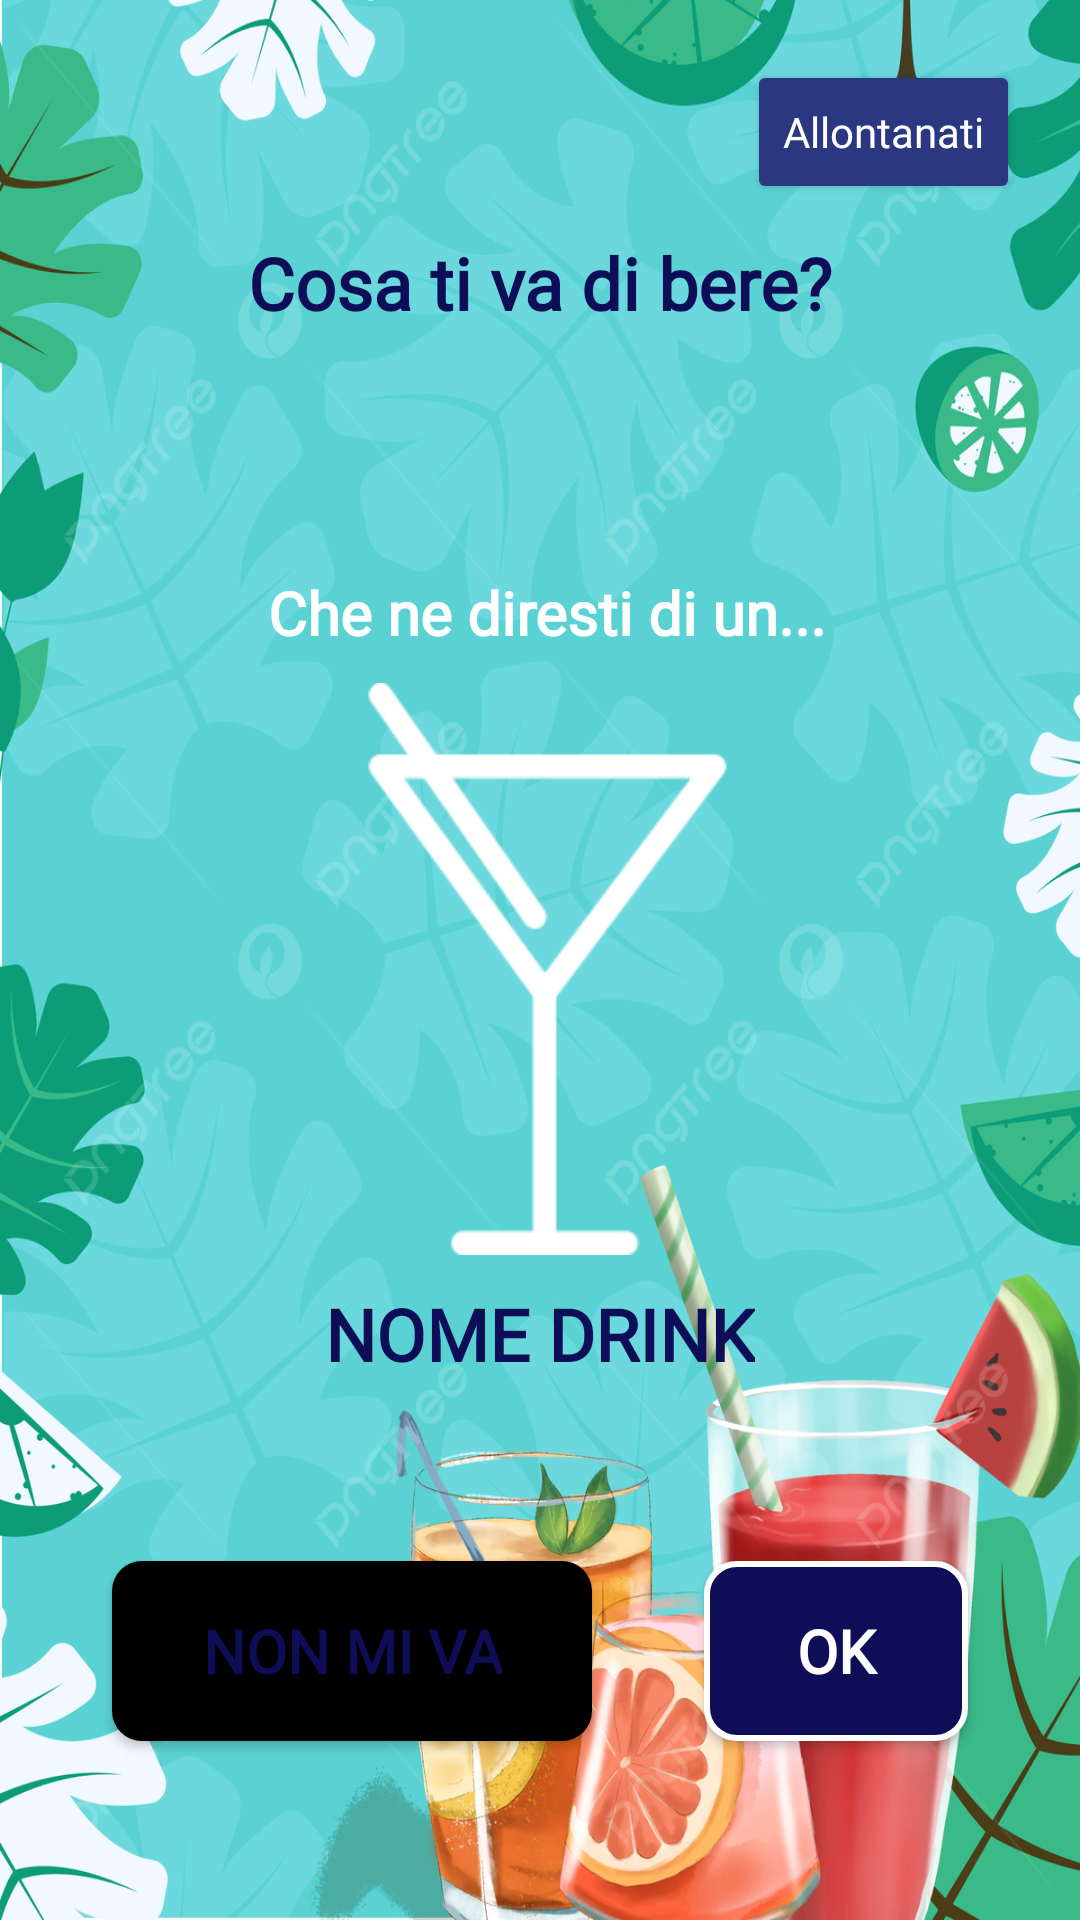

The Android layout XML behind this screen, and the referenced resources:
<!-- AndroidManifest.xml: application theme Theme.RobotStatesApplication -->
<!-- res/layout/activity_suggested_ordering.xml -->
<?xml version="1.0" encoding="utf-8"?>
<androidx.constraintlayout.widget.ConstraintLayout xmlns:android="http://schemas.android.com/apk/res/android"
    xmlns:app="http://schemas.android.com/apk/res-auto"
    xmlns:tools="http://schemas.android.com/tools"
    android:layout_width="match_parent"
    android:layout_height="match_parent"
    android:background="@drawable/background_drinks"
    tools:context=".Views.SuggestedOrderingActivity">

    <androidx.appcompat.widget.AppCompatButton
        android:id="@+id/bottoneConfermaDrinkSuggerito"
        android:layout_width="wrap_content"
        android:layout_height="60dp"
        android:background="@drawable/mainbutton_bg"
        android:paddingHorizontal="30dp"
        android:paddingVertical="10dp"
        android:textSize="20sp"
        android:textStyle="bold"
        android:fontFamily="@font/varela"
        android:text="OK"
        android:textAllCaps="false"
        android:textColor="@color/white"
        app:layout_constraintBottom_toBottomOf="parent"
        app:layout_constraintEnd_toEndOf="parent"
        app:layout_constraintHorizontal_bias="0.5"
        app:layout_constraintStart_toEndOf="@+id/bottoneAnnullaDrinkSuggerito"
        app:layout_constraintTop_toBottomOf="@+id/nomeDrinkSuggerito" />

    <androidx.appcompat.widget.AppCompatButton
        android:id="@+id/bottoneOutOfSightOrderingSuggested"
        android:layout_width="wrap_content"
        android:layout_height="wrap_content"
        android:layout_marginTop="20dp"
        android:layout_marginEnd="20dp"
        android:backgroundTint="@color/bluette"
        android:drawableStart="@drawable/icona_uscita"
        android:text="Allontanati"
        android:fontFamily="@font/varela"
        android:textAllCaps="false"
        android:textColor="#FFFFFF"
        app:layout_constraintBottom_toBottomOf="parent"
        app:layout_constraintEnd_toEndOf="parent"
        app:layout_constraintHorizontal_bias="1.0"
        app:layout_constraintStart_toStartOf="parent"
        app:layout_constraintTop_toTopOf="parent"
        app:layout_constraintVertical_bias="0.0" />

    <TextView
        android:id="@+id/promptOrderingSuggested"
        android:layout_width="wrap_content"
        android:layout_height="wrap_content"
        android:layout_marginTop="10dp"
        android:text="Cosa ti va di bere?"
        android:fontFamily="@font/varela"
        android:textColor="@color/blu_scuro"
        android:textSize="24sp"
        android:textStyle="bold"
        app:layout_constraintBottom_toBottomOf="parent"
        app:layout_constraintEnd_toEndOf="parent"
        app:layout_constraintStart_toStartOf="parent"
        app:layout_constraintTop_toBottomOf="@+id/bottoneOutOfSightOrderingSuggested"
        app:layout_constraintVertical_bias="0.0" />

    <TextView
        android:id="@+id/promptOrderingSuggested2"
        android:layout_width="wrap_content"
        android:layout_height="wrap_content"
        android:fontFamily="@font/varela"
        android:text="Che ne diresti di un..."
        android:textColor="@color/white"
        android:textSize="20sp"
        android:textStyle="bold"
        app:layout_constraintBottom_toBottomOf="parent"
        app:layout_constraintEnd_toEndOf="parent"
        app:layout_constraintHorizontal_bias="0.514"
        app:layout_constraintStart_toStartOf="parent"
        app:layout_constraintTop_toBottomOf="@+id/promptOrderingSuggested"
        app:layout_constraintVertical_bias="0.16000003" />

    <ImageView
        android:id="@+id/iconaDrinkPreferito"
        android:layout_width="0dp"
        android:layout_height="0dp"
        android:layout_marginTop="10dp"
        android:layout_marginBottom="10dp"
        android:adjustViewBounds="true"
        android:scaleType="fitXY"
        app:layout_constraintBottom_toTopOf="@+id/nomeDrinkSuggerito"
        app:layout_constraintEnd_toEndOf="@+id/promptOrderingSuggested2"
        app:layout_constraintStart_toStartOf="@+id/promptOrderingSuggested2"
        app:layout_constraintTop_toBottomOf="@+id/promptOrderingSuggested2"
        app:srcCompat="@drawable/drink_icon" />

    <TextView
        android:id="@+id/nomeDrinkSuggerito"
        android:layout_width="wrap_content"
        android:layout_height="wrap_content"
        android:layout_marginTop="10dp"
        android:fontFamily="@font/varela"
        android:text="NOME DRINK"
        android:textColor="@color/blu_scuro"
        android:textSize="24sp"
        android:textStyle="bold"
        app:layout_constraintBottom_toBottomOf="parent"
        app:layout_constraintEnd_toEndOf="parent"
        app:layout_constraintStart_toStartOf="parent"
        app:layout_constraintTop_toTopOf="parent"
        app:layout_constraintVertical_bias="0.7" />

    <androidx.appcompat.widget.AppCompatButton
        android:id="@+id/bottoneAnnullaDrinkSuggerito"
        android:layout_width="wrap_content"
        android:layout_height="60dp"
        android:background="@drawable/secondarybutton_bg"
        android:paddingHorizontal="30dp"
        android:paddingVertical="10dp"
        android:text="Non mi va"
        android:textSize="20sp"
        android:textStyle="bold"
        android:fontFamily="@font/varela"
        android:textAllCaps="true"
        android:textColor="@color/blu_scuro"
        app:layout_constraintBottom_toBottomOf="@+id/bottoneConfermaDrinkSuggerito"
        app:layout_constraintEnd_toStartOf="@+id/bottoneConfermaDrinkSuggerito"
        app:layout_constraintHorizontal_bias="0.5"
        app:layout_constraintHorizontal_chainStyle="spread"
        app:layout_constraintStart_toStartOf="parent"
        app:layout_constraintTop_toTopOf="@+id/bottoneConfermaDrinkSuggerito" />
</androidx.constraintlayout.widget.ConstraintLayout>
<!-- resources referenced by this layout -->
<resources>
  <color name="blu_scuro">#0E0D57</color>
  <color name="bluette">#2B3881</color>
  <color name="white">#FFFFFFFF</color>
  <!-- drawable background_drinks: jpg bitmap (drawable, 896208 bytes) -->
  <!-- drawable drink_icon: png bitmap (drawable, 262578 bytes) -->
  <!-- drawable mainbutton_bg (drawable) -->
  <?xml version="1.0" encoding="utf-8"?>
  <shape xmlns:android="http://schemas.android.com/apk/res/android"
  android:shape="rectangle">
  <corners android:radius="10dp" />
  <solid android:color="#0E0D57"></solid>
  <padding android:left="5dp" android:right="5dp"></padding>
  <stroke android:color="@color/white" android:width="2dp"></stroke>
  </shape>
  <!-- drawable secondarybutton_bg (drawable) -->
  <?xml version="1.0" encoding="utf-8"?>
  <shape xmlns:android="http://schemas.android.com/apk/res/android"
      android:shape="rectangle">
      <corners android:radius="10dp" />
      <solid android:color="#000000"></solid>
      <padding android:left="5dp" android:right="5dp"></padding>
  </shape>
  <style name="Theme.RobotStatesApplication" parent="Base.Theme.RobotStatesApplication" />
  <style name="Base.Theme.RobotStatesApplication" parent="Theme.MaterialComponents.DayNight.NoActionBar">
          
          
      </style>
</resources>
